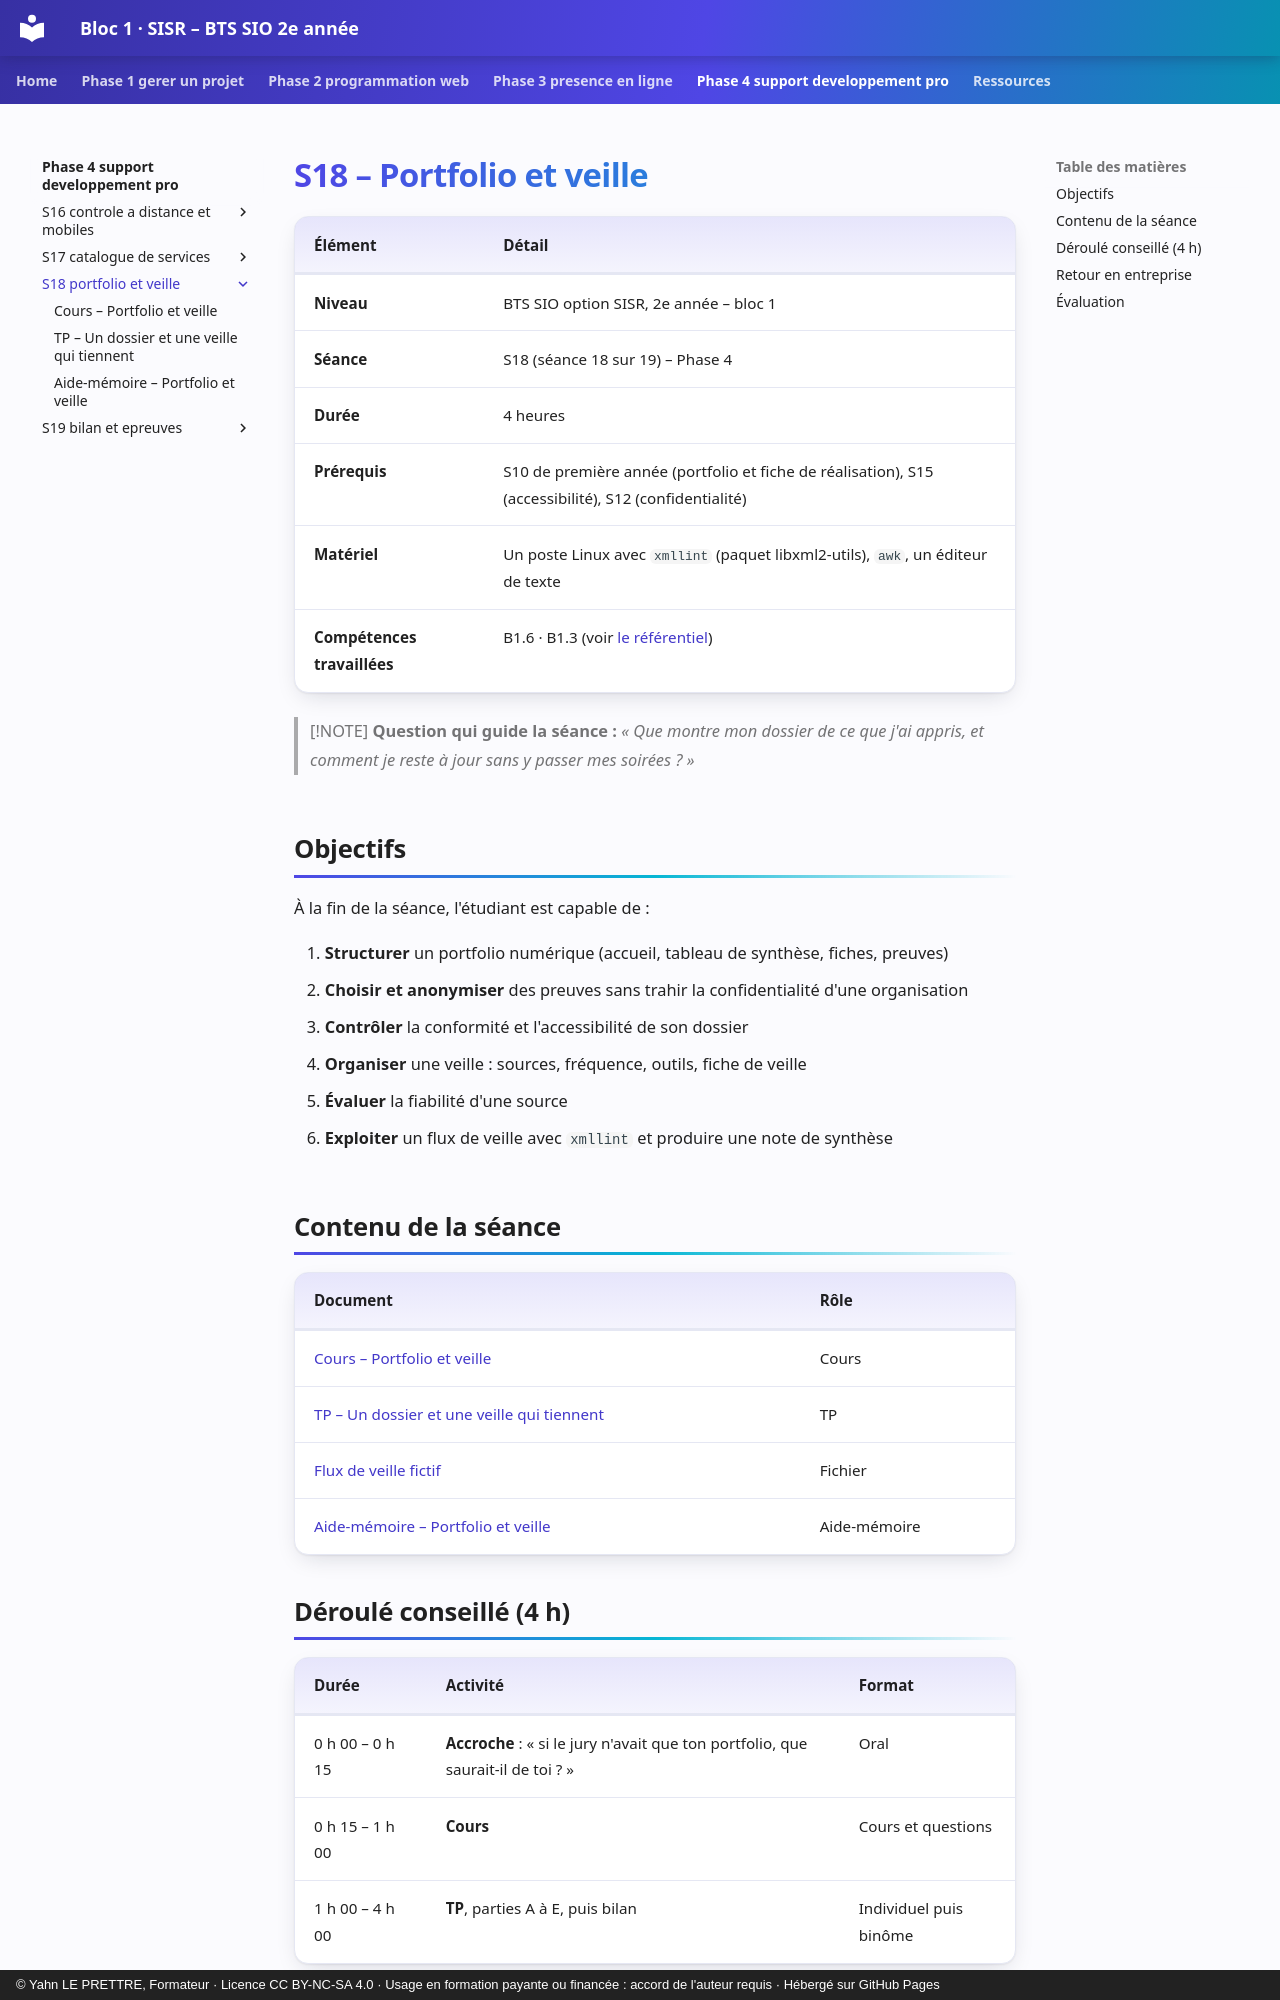

repository: YahnLP/bts2-sio-sisr-bloc1 · page: phase-4-support-developpement-pro/S18-portfolio-et-veille/index.html · generator: mkdocs · copyright: © Yahn LE PRETTRE, Formateur · Licence CC BY-NC-SA 4.0 · Usage en formation payante ou financée : accord de l'auteur requis · Hébergé sur GitHub Pages

# S18 – Portfolio et veille

| Élément | Détail |
|---|---|
| **Niveau** | BTS SIO option SISR, 2e année – bloc 1 |
| **Séance** | S18 (séance 18 sur 19) – Phase 4 |
| **Durée** | 4 heures |
| **Prérequis** | S10 de première année (portfolio et fiche de réalisation), S15 (accessibilité), S12 (confidentialité) |
| **Matériel** | Un poste Linux avec `xmllint` (paquet libxml2-utils), `awk`, un éditeur de texte |
| **Compétences travaillées** | B1.6 · B1.3 (voir [le référentiel](../../ressources/referentiel.md)) |

> [!NOTE]
> **Question qui guide la séance :** *« Que montre mon dossier de ce que j'ai appris, et comment je reste à jour sans y passer mes soirées ? »*

## Objectifs

À la fin de la séance, l'étudiant est capable de :

1. **Structurer** un portfolio numérique (accueil, tableau de synthèse, fiches, preuves)
2. **Choisir et anonymiser** des preuves sans trahir la confidentialité d'une organisation
3. **Contrôler** la conformité et l'accessibilité de son dossier
4. **Organiser** une veille : sources, fréquence, outils, fiche de veille
5. **Évaluer** la fiabilité d'une source
6. **Exploiter** un flux de veille avec `xmllint` et produire une note de synthèse

## Contenu de la séance

| Document | Rôle |
|---|---|
| [Cours – Portfolio et veille](01-cours.md) | Cours |
| [TP – Un dossier et une veille qui tiennent](02-tp.md) | TP |
| [Flux de veille fictif](tp/veille.xml) | Fichier |
| [Aide-mémoire – Portfolio et veille](03-aide-memoire.md) | Aide-mémoire |

## Déroulé conseillé (4 h)

| Durée | Activité | Format |
|---|---|---|
| 0 h 00 – 0 h 15 | **Accroche** : « si le jury n'avait que ton portfolio, que saurait-il de toi ? » | Oral |
| 0 h 15 – 1 h 00 | **Cours** | Cours et questions |
| 1 h 00 – 4 h 00 | **TP**, parties A à E, puis bilan | Individuel puis binôme |

## Retour en entreprise

Si ta situation le permet : **observer** comment ton entreprise traite le sujet de la séance, **documenter** en une demi-page l'écart avec le TP, ou **réaliser** une partie après accord de ton tuteur. Voir [Transfert en entreprise](../../ressources/transfert-entreprise.md). Le travail réalisé peut alimenter une [fiche de réalisation](../../ressources/fiche-realisation-professionnelle.md).
